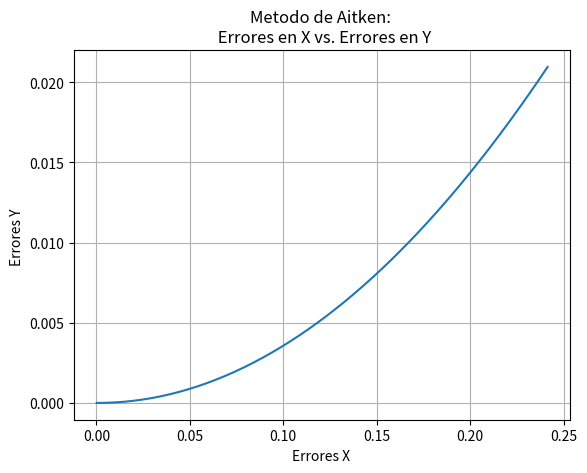

Write Python code to recreate this figure.
#Implementación del método de Aitken para encontrar las raices de una función dada

from matplotlib import pyplot
import numpy
import math

def f( x ):
    return math.e ** x / math.pi

def aitken( x ):

    it = 0
    errorX = []
    errorY = []
    tol = 10e-8
    x0 = x
    x1 = 0
    x2 = f( x0 )

    while abs(x2 - x1) > tol:
        
        if it > 0:
            errorX.append(abs(x2 - x1))
        it = it + 1
        x0 = x2
        x2 = f(x0)
        x1 = x2
        x2 = f(x1)
        x0 = x2 - (((x2 - x1) ** 2) / (x2 - 2*(x1) + x0 ))
        x2 = f(x0)
        
        if it > 1:
            errorY.append(abs(x2 - x1))
    
    print("La aproximacion de la raiz de la funcion es: ", x2 )
    print("La cantidad de iteraciones que se tuvieron fueron: ", it )

    pol = numpy.polyfit(errorX, errorY, 2)
    pol2 = numpy.poly1d( pol )
    cX = numpy.linspace( errorX[0], errorX[len(errorX) - 1], 50 )
    cY = pol2( cX )
    pyplot.plot( cX, cY )
    pyplot.xlabel("Errores X ")
    pyplot.ylabel("Errores Y ")
    pyplot.title("Metodo de Aitken: \n Errores en X vs. Errores en Y")
    pyplot.grid()
    pyplot.show()
        
#------------------------MAIN------------------------------------------

if __name__ == "__main__":
    aitken( 1 )
